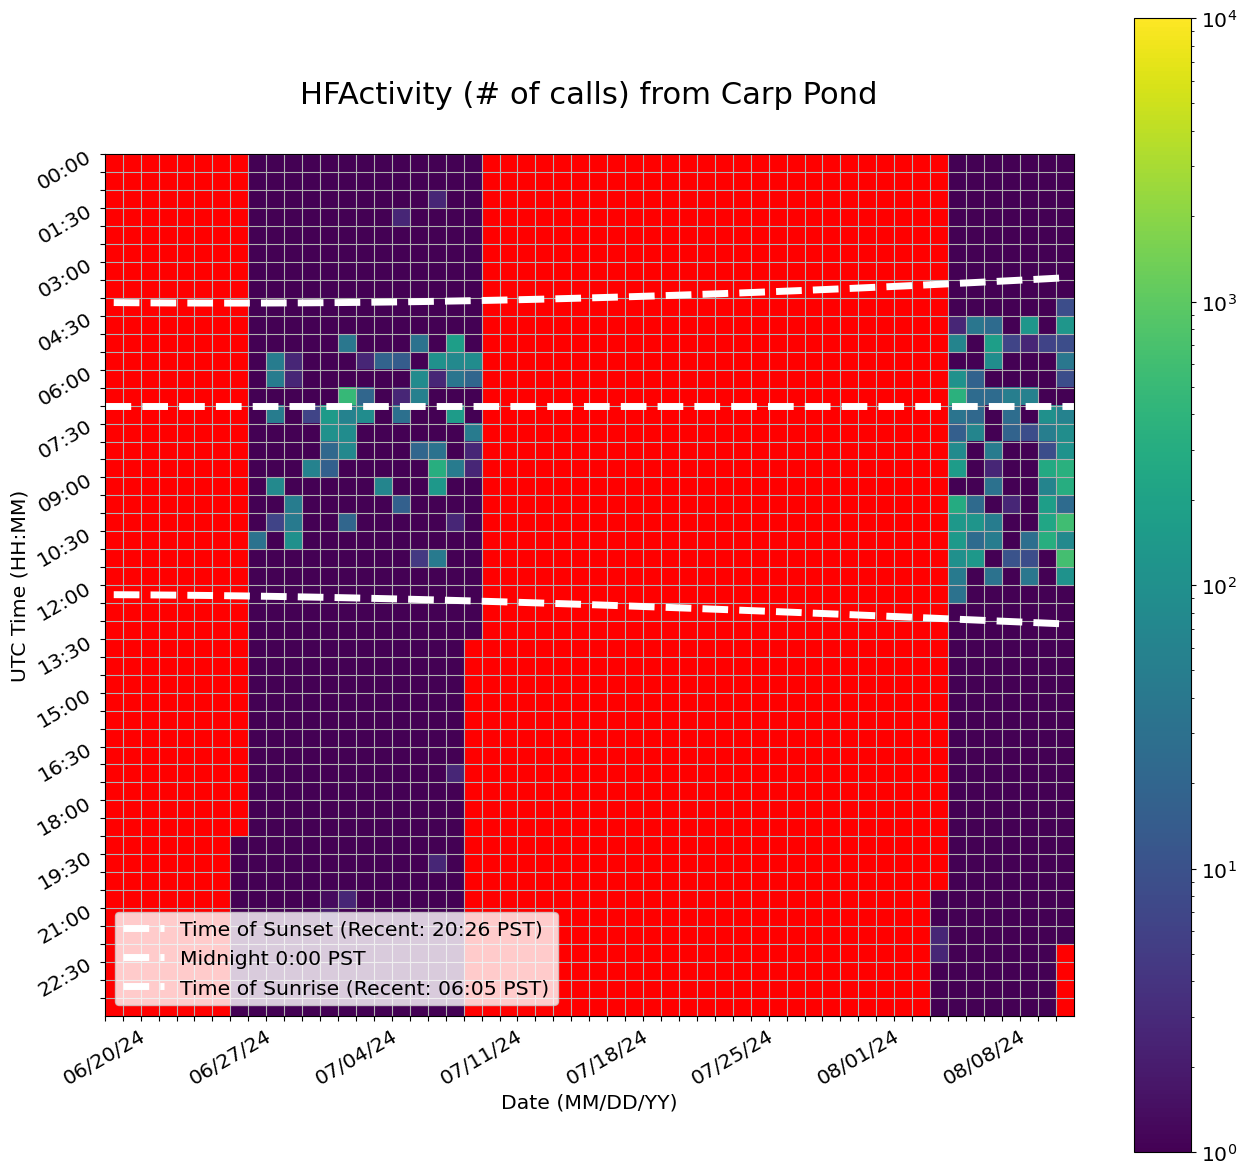

Values plotted in this chart, from the file beside it:
Time (UTC), 06/20/24, 06/21/24, 06/22/24, 06/23/24, 06/24/24, 06/25/24, 06/26/24, 06/27/24, 06/28/24, 06/29/24, 06/30/24, 07/01/24, 07/02/24, 07/03/24, 07/04/24, 07/05/24, 07/06/24, 07/07/24, 07/08/24, 07/09/24, 07/10/24, 07/11/24, 07/12/24
00:00, , 0.0, 0.0, 0.0, 0.0, 0.0, 0.0, 0.0, 1.0, 1.0, 1.0, 1.0, 1.0, 1.0, 1.0, 1.0, 1.0, 1.0, 1.0, 1.0, 1.0, 0.0, 0.0
00:30, , 0.0, 0.0, 0.0, 0.0, 0.0, 0.0, 0.0, 1.0, 1.0, 1.0, 1.0, 1.0, 1.0, 1.0, 1.0, 1.0, 1.0, 1.0, 1.0, 1.0, 0.0, 0.0
01:00, , 0.0, 0.0, 0.0, 0.0, 0.0, 0.0, 0.0, 1.0, 1.0, 1.0, 1.0, 1.0, 1.0, 1.0, 1.0, 1.0, 1.0, 2.667, 1.0, 1.0, 0.0, 0.0
01:30, , 0.0, 0.0, 0.0, 0.0, 0.0, 0.0, 0.0, 1.0, 1.0, 1.0, 1.0, 1.0, 1.0, 1.0, 1.0, 2.667, 1.0, 1.0, 1.0, 1.0, 0.0, 0.0
02:00, , 0.0, 0.0, 0.0, 0.0, 0.0, 0.0, 0.0, 1.0, 1.0, 1.0, 1.0, 1.0, 1.0, 1.0, 1.0, 1.0, 1.0, 1.0, 1.0, 1.0, 0.0, 0.0
02:30, , 0.0, 0.0, 0.0, 0.0, 0.0, 0.0, 0.0, 1.0, 1.0, 1.0, 1.0, 1.0, 1.0, 1.0, 1.0, 1.0, 1.0, 1.0, 1.0, 1.0, 0.0, 0.0
03:00, , 0.0, 0.0, 0.0, 0.0, 0.0, 0.0, 0.0, 1.0, 1.0, 1.0, 1.0, 1.0, 1.0, 1.0, 1.0, 1.0, 1.0, 1.0, 1.0, 1.0, 0.0, 0.0
03:30, , 0.0, 0.0, 0.0, 0.0, 0.0, 0.0, 0.0, 1.0, 1.0, 1.0, 1.0, 1.0, 1.0, 1.0, 1.0, 1.0, 1.0, 1.0, 1.0, 1.0, 0.0, 0.0
04:00, , 0.0, 0.0, 0.0, 0.0, 0.0, 0.0, 0.0, 1.0, 1.0, 1.0, 1.0, 1.0, 1.0, 1.0, 1.0, 1.0, 1.0, 1.0, 1.0, 1.0, 0.0, 0.0
04:30, , 0.0, 0.0, 0.0, 0.0, 0.0, 0.0, 0.0, 1.0, 1.0, 1.0, 1.0, 1.0, 1.0, 1.0, 1.0, 1.0, 1.0, 1.0, 1.0, 1.0, 0.0, 0.0
05:00, , 0.0, 0.0, 0.0, 0.0, 0.0, 0.0, 0.0, 1.0, 1.0, 1.0, 1.0, 1.0, 38.67, 1.0, 1.0, 1.0, 32.67, 1.0, 174.3, 1.0, 0.0, 0.0
05:30, , 0.0, 0.0, 0.0, 0.0, 0.0, 0.0, 0.0, 1.0, 48.67, 2.667, 1.0, 1.0, 1.0, 2.667, 18.67, 14.67, 1.0, 106.7, 76.33, 88.67, 0.0, 0.0
06:00, , 0.0, 0.0, 0.0, 0.0, 0.0, 0.0, 0.0, 1.0, 48.67, 2.667, 1.0, 1.0, 1.0, 1.0, 1.0, 1.0, 84.67, 2.667, 36.33, 20.67, 0.0, 0.0
06:30, , 0.0, 0.0, 0.0, 0.0, 0.0, 0.0, 0.0, 1.0, 1.0, 1.0, 1.0, 1.0, 480.7, 20.67, 1.0, 2.667, 54.67, 1.0, 1.0, 1.0, 0.0, 0.0
07:00, , 0.0, 0.0, 0.0, 0.0, 0.0, 0.0, 0.0, 1.0, 48.67, 1.0, 6.667, 150.3, 58.67, 86.67, 1.0, 30.33, 1.0, 1.0, 156.7, 1.0, 0.0, 0.0
07:30, , 0.0, 0.0, 0.0, 0.0, 0.0, 0.0, 0.0, 1.0, 1.0, 1.0, 1.0, 106.7, 86.67, 1.0, 1.0, 1.0, 1.0, 1.0, 1.0, 46.67, 0.0, 0.0
08:00, , 0.0, 0.0, 0.0, 0.0, 0.0, 0.0, 0.0, 1.0, 1.0, 1.0, 1.0, 22.67, 74.67, 1.0, 1.0, 1.0, 20.67, 32.67, 1.0, 2.667, 0.0, 0.0
08:30, , 0.0, 0.0, 0.0, 0.0, 0.0, 0.0, 0.0, 1.0, 1.0, 1.0, 58.67, 16.67, 1.0, 1.0, 1.0, 1.0, 1.0, 320.3, 46.67, 2.667, 0.0, 0.0
09:00, , 0.0, 0.0, 0.0, 0.0, 0.0, 0.0, 0.0, 1.0, 76.67, 1.0, 1.0, 1.0, 1.0, 1.0, 66.67, 1.0, 1.0, 136.7, 1.0, 1.0, 0.0, 0.0
09:30, , 0.0, 0.0, 0.0, 0.0, 0.0, 0.0, 0.0, 1.0, 1.0, 48.67, 1.0, 1.0, 1.0, 1.0, 1.0, 16.67, 1.0, 1.0, 1.0, 1.0, 0.0, 0.0
10:00, , 0.0, 0.0, 0.0, 0.0, 0.0, 0.0, 0.0, 1.0, 6.667, 44.33, 1.0, 1.0, 20.67, 1.0, 1.0, 1.0, 1.0, 1.0, 2.667, 1.0, 0.0, 0.0
10:30, , 0.0, 0.0, 0.0, 0.0, 0.0, 0.0, 0.0, 32.67, 1.0, 102.7, 1.0, 1.0, 1.0, 1.0, 1.0, 1.0, 1.0, 1.0, 1.0, 1.0, 0.0, 0.0
11:00, , 0.0, 0.0, 0.0, 0.0, 0.0, 0.0, 0.0, 1.0, 1.0, 1.0, 1.0, 1.0, 1.0, 1.0, 1.0, 1.0, 4.667, 44.67, 1.0, 1.0, 0.0, 0.0
11:30, , 0.0, 0.0, 0.0, 0.0, 0.0, 0.0, 0.0, 1.0, 1.0, 1.0, 1.0, 1.0, 1.0, 1.0, 1.0, 1.0, 1.0, 1.0, 1.0, 1.0, 0.0, 0.0
12:00, , 0.0, 0.0, 0.0, 0.0, 0.0, 0.0, 0.0, 1.0, 1.0, 1.0, 1.0, 1.0, 1.0, 1.0, 1.0, 1.0, 1.0, 1.0, 1.0, 1.0, 0.0, 0.0
12:30, , 0.0, 0.0, 0.0, 0.0, 0.0, 0.0, 0.0, 1.0, 1.0, 1.0, 1.0, 1.0, 1.0, 1.0, 1.0, 1.0, 1.0, 1.0, 1.0, 1.0, 0.0, 0.0
13:00, , 0.0, 0.0, 0.0, 0.0, 0.0, 0.0, 0.0, 1.0, 1.0, 1.0, 1.0, 1.0, 1.0, 1.0, 1.0, 1.0, 1.0, 1.0, 1.0, 1.0, 0.0, 0.0
13:30, , 0.0, 0.0, 0.0, 0.0, 0.0, 0.0, 0.0, 1.0, 1.0, 1.0, 1.0, 1.0, 1.0, 1.0, 1.0, 1.0, 1.0, 1.0, 1.0, 0.0, 0.0, 0.0
14:00, , 0.0, 0.0, 0.0, 0.0, 0.0, 0.0, 0.0, 1.0, 1.0, 1.0, 1.0, 1.0, 1.0, 1.0, 1.0, 1.0, 1.0, 1.0, 1.0, 0.0, 0.0, 0.0
14:30, , 0.0, 0.0, 0.0, 0.0, 0.0, 0.0, 0.0, 1.0, 1.0, 1.0, 1.0, 1.0, 1.0, 1.0, 1.0, 1.0, 1.0, 1.0, 1.0, 0.0, 0.0, 0.0
15:00, , 0.0, 0.0, 0.0, 0.0, 0.0, 0.0, 0.0, 1.0, 1.0, 1.0, 1.0, 1.0, 1.0, 1.0, 1.0, 1.0, 1.0, 1.0, 1.0, 0.0, 0.0, 0.0
15:30, , 0.0, 0.0, 0.0, 0.0, 0.0, 0.0, 0.0, 1.0, 1.0, 1.0, 1.0, 1.0, 1.0, 1.0, 1.0, 1.0, 1.0, 1.0, 1.0, 0.0, 0.0, 0.0
16:00, , 0.0, 0.0, 0.0, 0.0, 0.0, 0.0, 0.0, 1.0, 1.0, 1.0, 1.0, 1.0, 1.0, 1.0, 1.0, 1.0, 1.0, 1.0, 1.0, 0.0, 0.0, 0.0
16:30, , 0.0, 0.0, 0.0, 0.0, 0.0, 0.0, 0.0, 1.0, 1.0, 1.0, 1.0, 1.0, 1.0, 1.0, 1.0, 1.0, 1.0, 1.0, 1.0, 0.0, 0.0, 0.0
17:00, , 0.0, 0.0, 0.0, 0.0, 0.0, 0.0, 0.0, 1.0, 1.0, 1.0, 1.0, 1.0, 1.0, 1.0, 1.0, 1.0, 1.0, 1.0, 2.667, 0.0, 0.0, 0.0
17:30, , 0.0, 0.0, 0.0, 0.0, 0.0, 0.0, 0.0, 1.0, 1.0, 1.0, 1.0, 1.0, 1.0, 1.0, 1.0, 1.0, 1.0, 1.0, 1.0, 0.0, 0.0, 0.0
18:00, 0.0, 0.0, 0.0, 0.0, 0.0, 0.0, 0.0, 0.0, 1.0, 1.0, 1.0, 1.0, 1.0, 1.0, 1.0, 1.0, 1.0, 1.0, 1.0, 1.0, 0.0, 0.0, 0.0
18:30, 0.0, 0.0, 0.0, 0.0, 0.0, 0.0, 0.0, 0.0, 1.0, 1.0, 1.0, 1.0, 1.0, 1.0, 1.0, 1.0, 1.0, 1.0, 1.0, 1.0, 0.0, 0.0, 0.0
19:00, 0.0, 0.0, 0.0, 0.0, 0.0, 0.0, 0.0, 1.0, 1.0, 1.0, 1.0, 1.0, 1.0, 1.0, 1.0, 1.0, 1.0, 1.0, 1.0, 1.0, 0.0, 0.0, 0.0
19:30, 0.0, 0.0, 0.0, 0.0, 0.0, 0.0, 0.0, 1.0, 1.0, 1.0, 1.0, 1.0, 1.0, 1.0, 1.0, 1.0, 1.0, 1.0, 2.667, 1.0, 0.0, 0.0, 0.0
20:00, 0.0, 0.0, 0.0, 0.0, 0.0, 0.0, 0.0, 1.0, 1.0, 1.0, 1.0, 1.0, 1.0, 1.0, 1.0, 1.0, 1.0, 1.0, 1.0, 1.0, 0.0, 0.0, 0.0
20:30, 0.0, 0.0, 0.0, 0.0, 0.0, 0.0, 0.0, 1.0, 1.0, 1.0, 1.0, 1.0, 1.333, 2.667, 1.0, 1.0, 1.0, 1.0, 1.0, 1.0, 0.0, 0.0, 0.0
21:00, 0.0, 0.0, 0.0, 0.0, 0.0, 0.0, 0.0, 1.0, 1.0, 1.0, 1.0, 1.0, 2.0, 1.0, 1.0, 1.0, 1.0, 1.0, 1.0, 1.0, 0.0, 0.0, 0.0
21:30, 0.0, 0.0, 0.0, 0.0, 0.0, 0.0, 0.0, 1.0, 1.0, 1.0, 1.0, 1.0, 1.0, 1.0, 1.0, 1.0, 1.0, 1.0, 1.0, 1.0, 0.0, 0.0, 0.0
22:00, 0.0, 0.0, 0.0, 0.0, 0.0, 0.0, 0.0, 1.0, 1.0, 1.0, 1.0, 1.0, 1.0, 1.0, 1.0, 1.0, 1.0, 1.0, 1.0, 1.0, 0.0, 0.0, 0.0
22:30, 0.0, 0.0, 0.0, 0.0, 0.0, 0.0, 0.0, 1.0, 1.0, 1.0, 1.0, 1.0, 1.0, 1.0, 1.0, 1.0, 1.0, 1.0, 1.0, 1.0, 0.0, 0.0, 0.0
23:00, 0.0, 0.0, 0.0, 0.0, 0.0, 0.0, 0.0, 1.0, 1.0, 1.0, 1.0, 1.0, 1.0, 1.0, 2.667, 1.0, 1.0, 1.0, 1.0, 1.0, 0.0, 0.0, 0.0
23:30, 0.0, 0.0, 0.0, 0.0, 0.0, 0.0, 0.0, 1.0, 1.0, 1.0, 1.0, 1.0, 1.0, 1.0, 1.0, 1.0, 1.0, 1.0, 1.0, 1.0, 0.0, 0.0, 0.0
